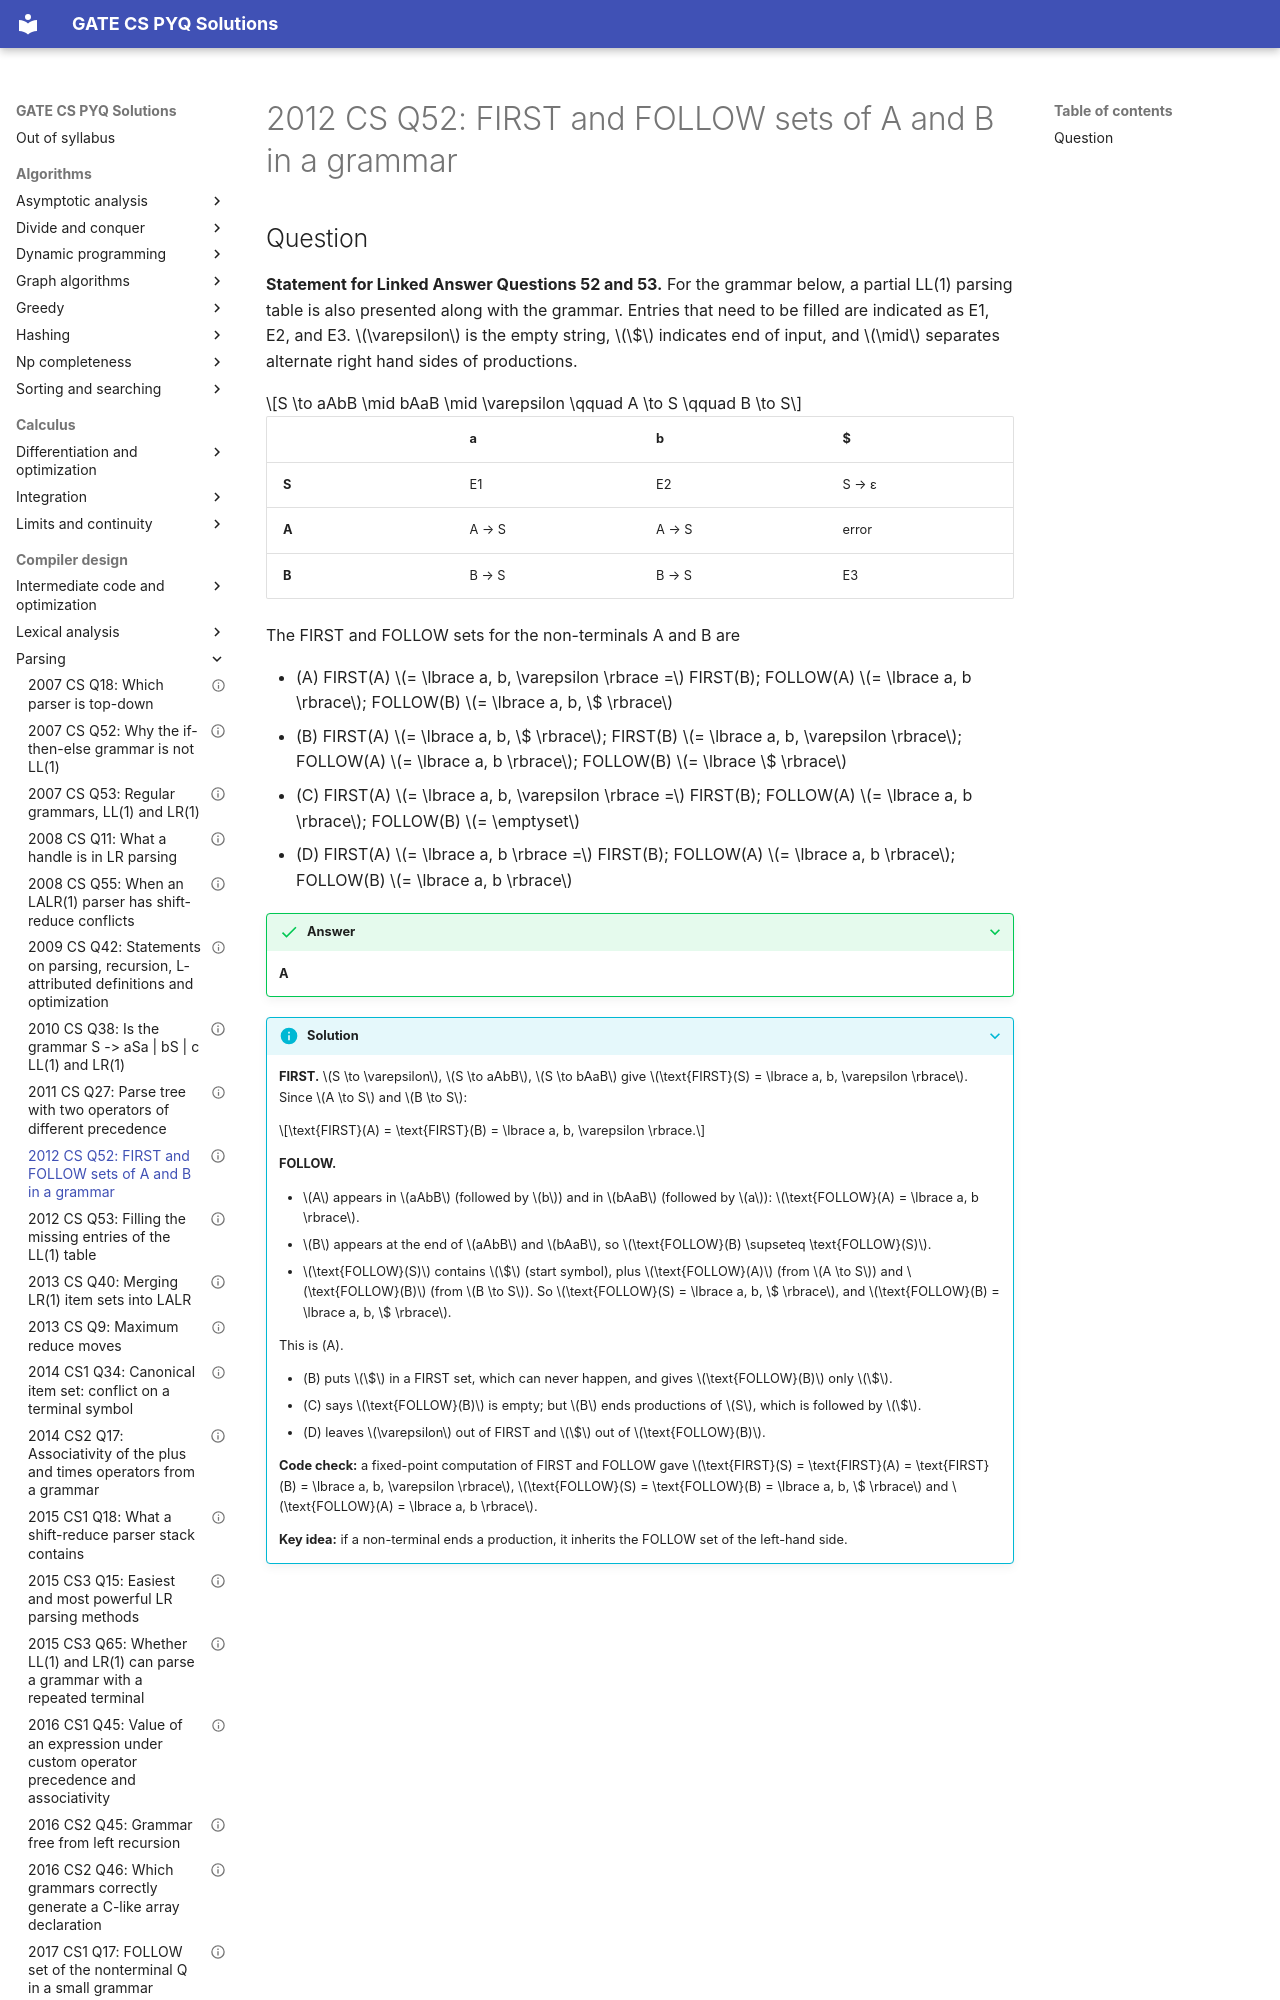

repository: saheenusman/GATE-PYQs · page: compiler-design/parsing/2012-set1-q52/index.html · generator: mkdocs

---
title: "2012 CS Q52: FIRST and FOLLOW sets of A and B in a grammar"
year: 2012
set: 1
paper: CS
q_no: 52
subject: compiler-design
topic: parsing
also: []
marks: 2
type: MCQ
official_answer: "A"
status: verified
---

# 2012 CS Q52: FIRST and FOLLOW sets of A and B in a grammar
